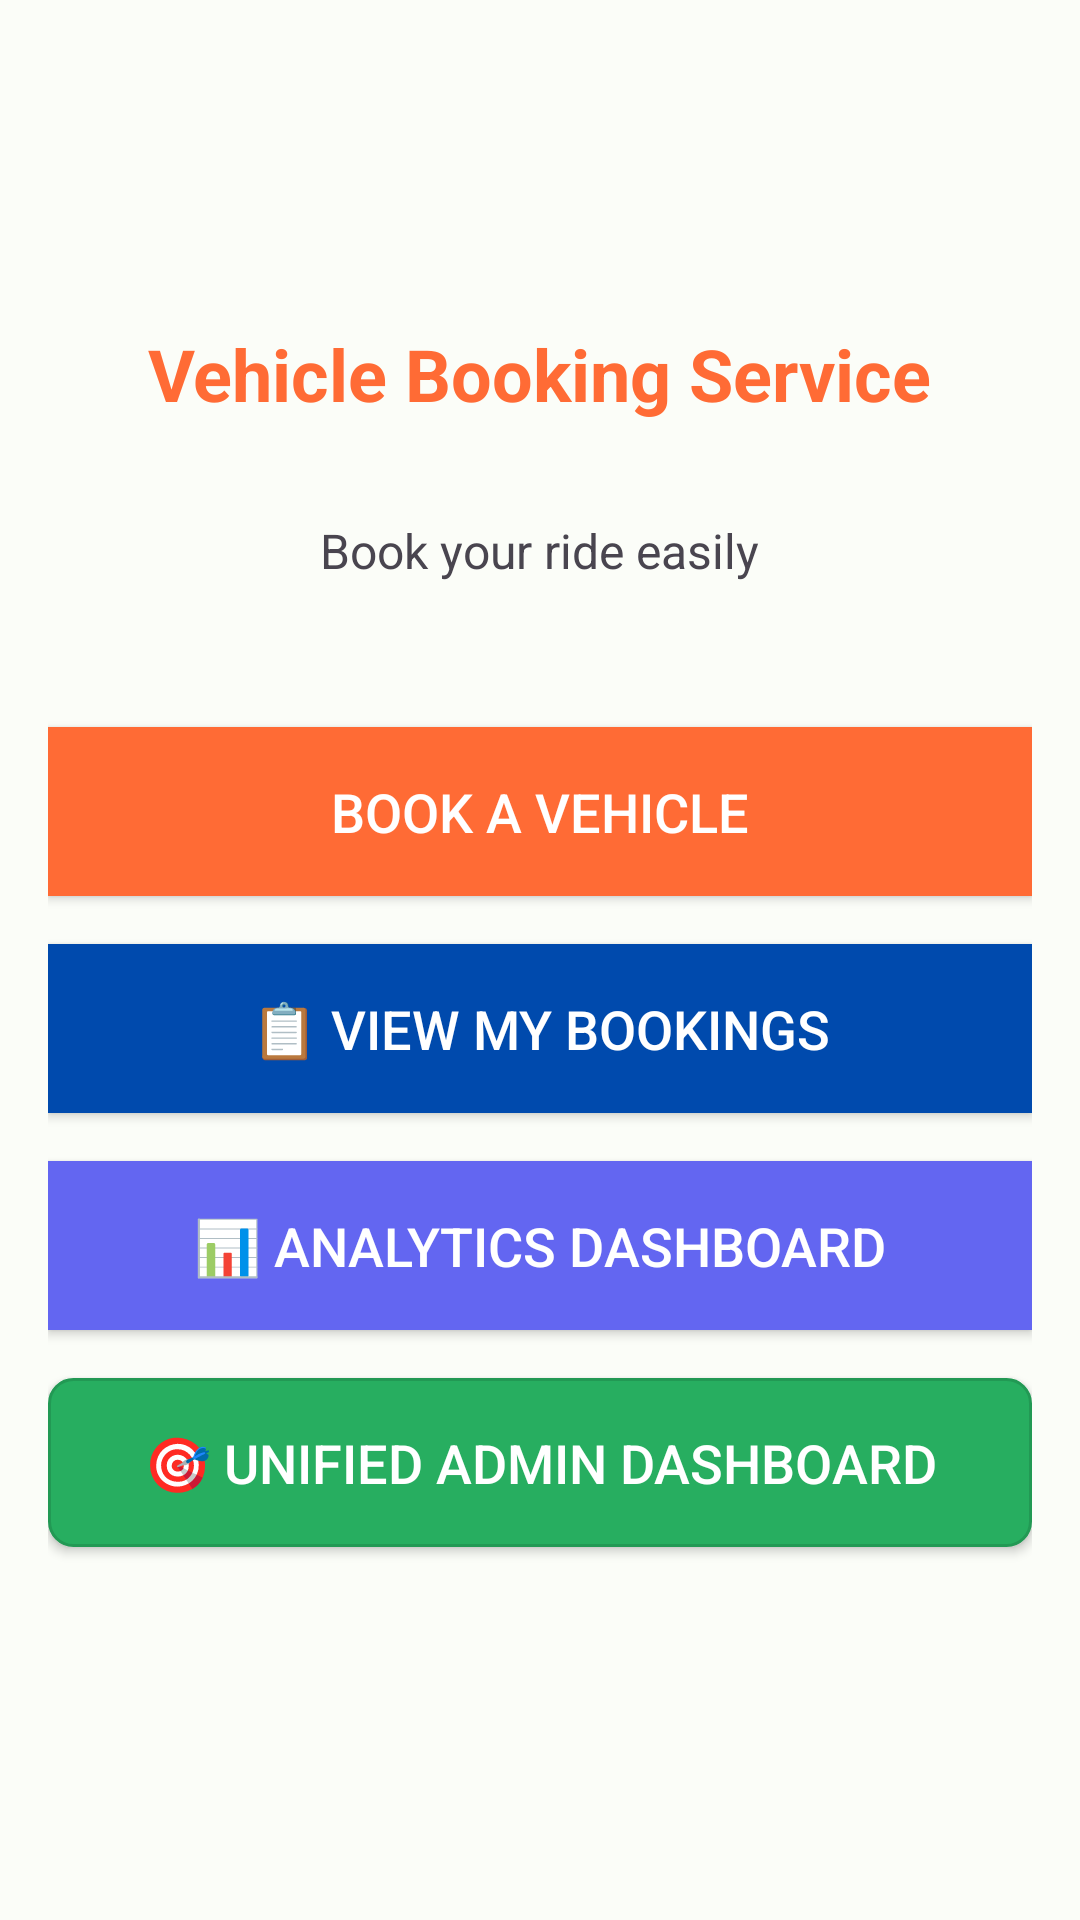

Write the Android layout XML for this screen, with the resource values it uses.
<!-- AndroidManifest.xml: application theme Theme.VehicleBooking -->
<!-- res/layout/activity_main.xml -->
<?xml version="1.0" encoding="utf-8"?>
<LinearLayout xmlns:android="http://schemas.android.com/apk/res/android"
    android:layout_width="match_parent"
    android:layout_height="match_parent"
    android:orientation="vertical"
    android:padding="16dp"
    android:gravity="center">

    <TextView
        android:layout_width="wrap_content"
        android:layout_height="wrap_content"
        android:text="Vehicle Booking Service"
        android:textSize="24sp"
        android:textStyle="bold"
        android:layout_marginBottom="32dp"
        android:textColor="@color/primary_color" />

    <TextView
        android:layout_width="wrap_content"
        android:layout_height="wrap_content"
        android:text="Book your ride easily"
        android:textSize="16sp"
        android:layout_marginBottom="48dp"
        android:gravity="center" />

    <Button
        android:id="@+id/btn_book_vehicle"
        android:layout_width="match_parent"
        android:layout_height="wrap_content"
        android:text="Book a Vehicle"
        android:textSize="18sp"
        android:padding="16dp"
        android:layout_marginBottom="16dp"
        android:background="@color/primary_color"
        android:textColor="@android:color/white" />

    <Button
        android:id="@+id/btn_view_my_bookings"
        android:layout_width="match_parent"
        android:layout_height="wrap_content"
        android:text="📋 View My Bookings"
        android:textSize="18sp"
        android:padding="16dp"
        android:layout_marginBottom="16dp"
        android:background="@color/secondary_color"
        android:textColor="@android:color/white" />

    <Button
        android:id="@+id/btn_analytics"
        android:layout_width="match_parent"
        android:layout_height="wrap_content"
        android:text="📊 Analytics Dashboard"
        android:textSize="18sp"
        android:padding="16dp"
        android:layout_marginBottom="16dp"
        android:background="@color/primary"
        android:textColor="@android:color/white" />

    <Button
        android:id="@+id/btn_unified_admin"
        android:layout_width="match_parent"
        android:layout_height="wrap_content"
        android:text="🎯 Unified Admin Dashboard"
        android:textSize="18sp"
        android:padding="16dp"
        android:layout_marginBottom="16dp"
        android:background="@drawable/rounded_button_secondary"
        android:textColor="@android:color/white" />

</LinearLayout>
<!-- resources referenced by this layout -->
<resources>
  <color name="primary">#6366F1</color>
  <color name="primary_color">#FF6B35</color>
  <color name="secondary_color">#004AAD</color>
  <!-- drawable rounded_button_secondary (drawable) -->
  <?xml version="1.0" encoding="utf-8"?>
  <shape xmlns:android="http://schemas.android.com/apk/res/android"
      android:shape="rectangle">
      <solid android:color="#27ae60" />
      <corners android:radius="8dp" />
      <stroke
          android:width="1dp"
          android:color="#229954" />
  </shape>
  <color name="md_theme_light_primary">#006C4C</color>
  <color name="md_theme_light_onPrimary">#FFFFFF</color>
  <color name="md_theme_light_primaryContainer">#89F8C7</color>
  <color name="md_theme_light_onPrimaryContainer">#002115</color>
  <color name="md_theme_light_secondary">#4D6357</color>
  <color name="md_theme_light_onSecondary">#FFFFFF</color>
  <color name="md_theme_light_secondaryContainer">#CFE9D9</color>
  <color name="md_theme_light_onSecondaryContainer">#0A1F16</color>
  <color name="md_theme_light_tertiary">#3D6373</color>
  <color name="md_theme_light_onTertiary">#FFFFFF</color>
  <color name="md_theme_light_tertiaryContainer">#C1E8FB</color>
  <color name="md_theme_light_onTertiaryContainer">#001F29</color>
  <color name="md_theme_light_error">#BA1A1A</color>
  <color name="md_theme_light_onError">#FFFFFF</color>
  <color name="md_theme_light_errorContainer">#FFDAD6</color>
  <color name="md_theme_light_onErrorContainer">#410002</color>
  <color name="md_theme_light_background">#FBFDF8</color>
  <color name="md_theme_light_onBackground">#191C1A</color>
  <color name="md_theme_light_surface">#FBFDF8</color>
  <color name="md_theme_light_onSurface">#191C1A</color>
  <color name="md_theme_light_surfaceVariant">#DBE5DD</color>
  <color name="md_theme_light_onSurfaceVariant">#404943</color>
  <color name="md_theme_light_outline">#707973</color>
  <color name="md_theme_light_outlineVariant">#BFC9C2</color>
</resources>
